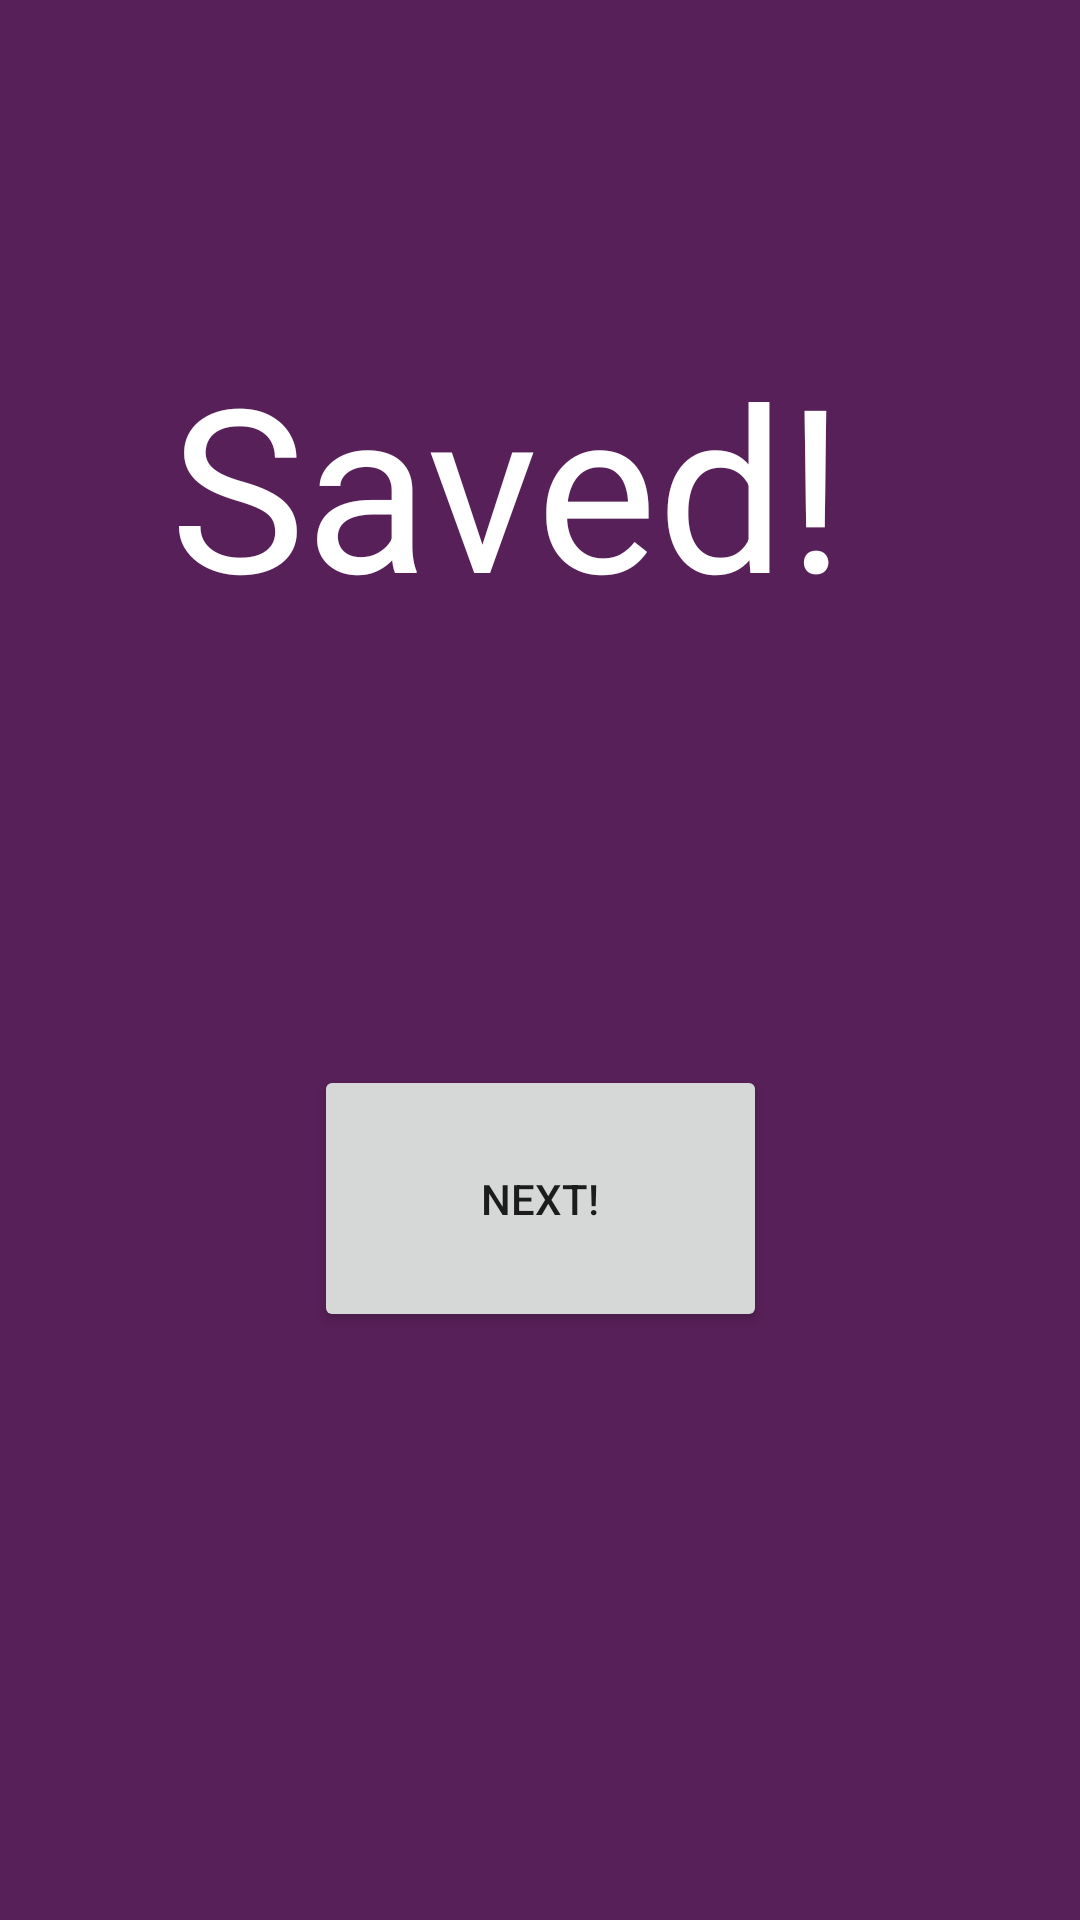

Here is an Android app screen rendered from its layout file. Give the layout XML and the strings, colors and styles it references.
<!-- AndroidManifest.xml: application theme Theme.LibertyApplication -->
<!-- res/layout/activity_saved_response.xml -->
<?xml version="1.0" encoding="utf-8"?>
<androidx.constraintlayout.widget.ConstraintLayout xmlns:android="http://schemas.android.com/apk/res/android"
    xmlns:app="http://schemas.android.com/apk/res-auto"
    xmlns:tools="http://schemas.android.com/tools"
    android:layout_width="match_parent"
    android:layout_height="match_parent"
    android:background="#572058"
    tools:context=".SavedResponse" >

    <Button
        android:id="@+id/saveBBL"
        android:layout_width="151dp"
        android:layout_height="89dp"
        android:layout_marginBottom="196dp"
        android:text="Next!"
        app:layout_constraintBottom_toBottomOf="parent"
        app:layout_constraintEnd_toEndOf="parent"
        app:layout_constraintStart_toStartOf="parent" />

    <TextView
        android:id="@+id/textView19"
        android:layout_width="247dp"
        android:layout_height="146dp"
        android:layout_marginBottom="88dp"
        android:text="Saved!"
        android:textColor="#FFFFFF"
        android:textSize="76sp"
        app:layout_constraintBottom_toTopOf="@+id/saveBBL"
        app:layout_constraintEnd_toEndOf="parent"
        app:layout_constraintStart_toStartOf="parent"
        app:layout_constraintTop_toTopOf="parent"
        app:layout_constraintVertical_bias="0.915" />
</androidx.constraintlayout.widget.ConstraintLayout>
<!-- resources referenced by this layout -->
<resources>
  <style name="Theme.LibertyApplication" parent="Theme.MaterialComponents.DayNight.DarkActionBar">
          
          <item name="colorPrimary">@color/purple_500</item>
          <item name="colorPrimaryVariant">@color/purple_700</item>
          <item name="colorOnPrimary">@color/white</item>
          
          <item name="colorSecondary">@color/teal_200</item>
          <item name="colorSecondaryVariant">@color/teal_700</item>
          <item name="colorOnSecondary">@color/black</item>
          
          <item name="android:statusBarColor" tools:targetApi="l">?attr/colorPrimaryVariant</item>
          
      </style>
  <!-- not gathered from this repository: default colours our renderer supplied (Android Studio template values) -->
  <color name="purple_500">#FF6200EE</color>
  <color name="purple_700">#FF3700B3</color>
  <color name="teal_200">#FF03DAC5</color>
  <color name="teal_700">#FF018786</color>
  <color name="black">#FF000000</color>
  <color name="white">#FFFFFFFF</color>
</resources>
